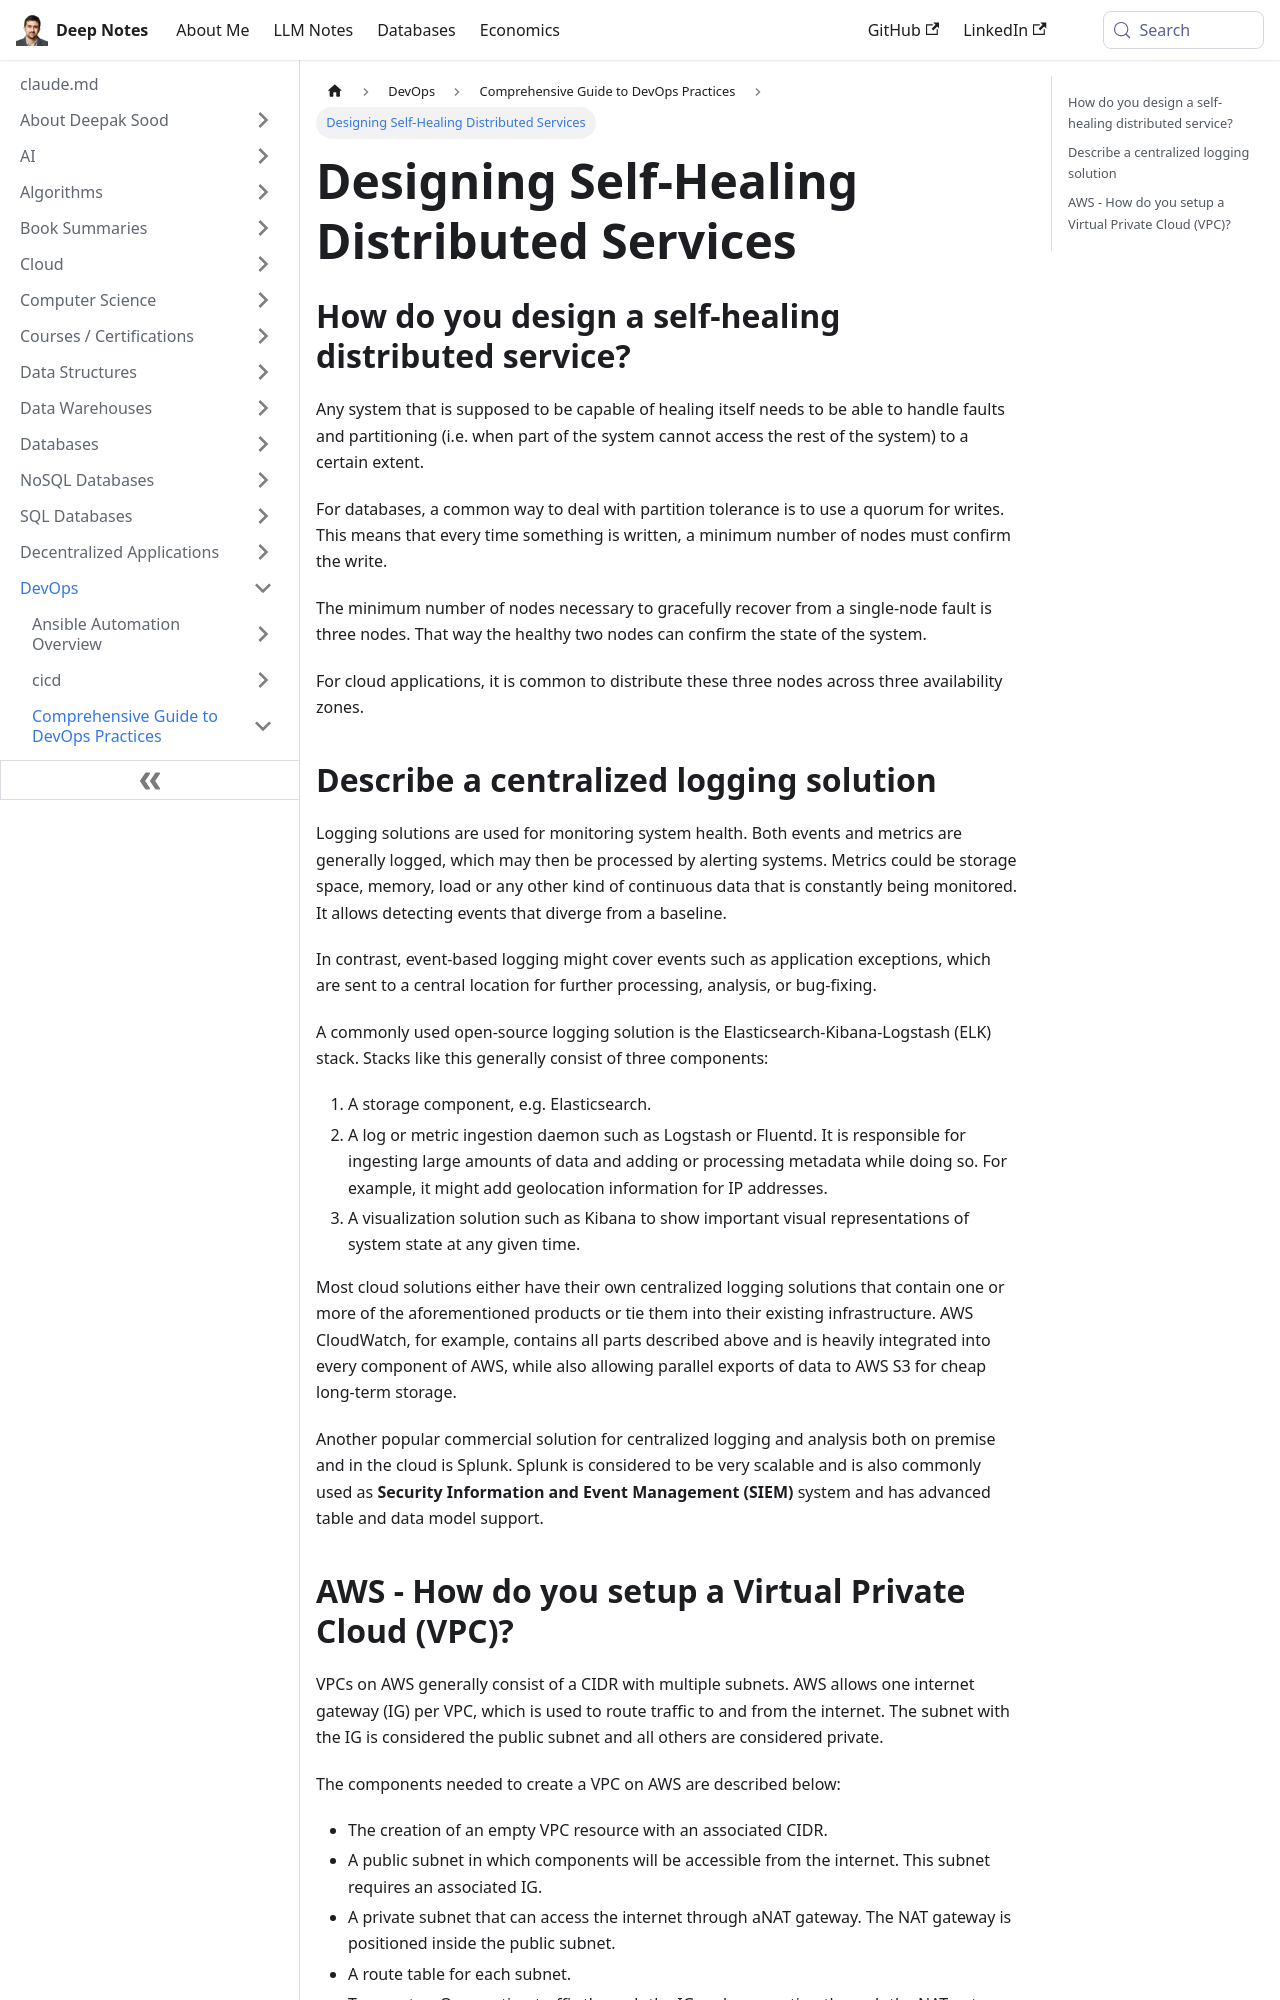

repository: deepaksood619/deepaksood619.github.io · page: devops/devops-intro/design/index.html · generator: docusaurus

---
slug: /devops/devops-intro/design
title: Designing Self-Healing Distributed Services
description: Learn how to design self-healing distributed services with fault tolerance and centralized logging solutions.
created: 2023-03-05
updated: 2025-10-21
---
## How do you design a self-healing distributed service?

Any system that is supposed to be capable of healing itself needs to be able to handle faults and partitioning (i.e. when part of the system cannot access the rest of the system) to a certain extent.

For databases, a common way to deal with partition tolerance is to use a quorum for writes. This means that every time something is written, a minimum number of nodes must confirm the write.

The minimum number of nodes necessary to gracefully recover from a single-node fault is three nodes. That way the healthy two nodes can confirm the state of the system.

For cloud applications, it is common to distribute these three nodes across three availability zones.

## Describe a centralized logging solution

Logging solutions are used for monitoring system health. Both events and metrics are generally logged, which may then be processed by alerting systems. Metrics could be storage space, memory, load or any other kind of continuous data that is constantly being monitored. It allows detecting events that diverge from a baseline.

In contrast, event-based logging might cover events such as application exceptions, which are sent to a central location for further processing, analysis, or bug-fixing.

A commonly used open-source logging solution is the Elasticsearch-Kibana-Logstash (ELK) stack. Stacks like this generally consist of three components:

1. A storage component, e.g. Elasticsearch.
2. A log or metric ingestion daemon such as Logstash or Fluentd. It is responsible for ingesting large amounts of data and adding or processing metadata while doing so. For example, it might add geolocation information for IP addresses.
3. A visualization solution such as Kibana to show important visual representations of system state at any given time.

Most cloud solutions either have their own centralized logging solutions that contain one or more of the aforementioned products or tie them into their existing infrastructure. AWS CloudWatch, for example, contains all parts described above and is heavily integrated into every component of AWS, while also allowing parallel exports of data to AWS S3 for cheap long-term storage.

Another popular commercial solution for centralized logging and analysis both on premise and in the cloud is Splunk. Splunk is considered to be very scalable and is also commonly used as **Security Information and Event Management (SIEM)** system and has advanced table and data model support.
